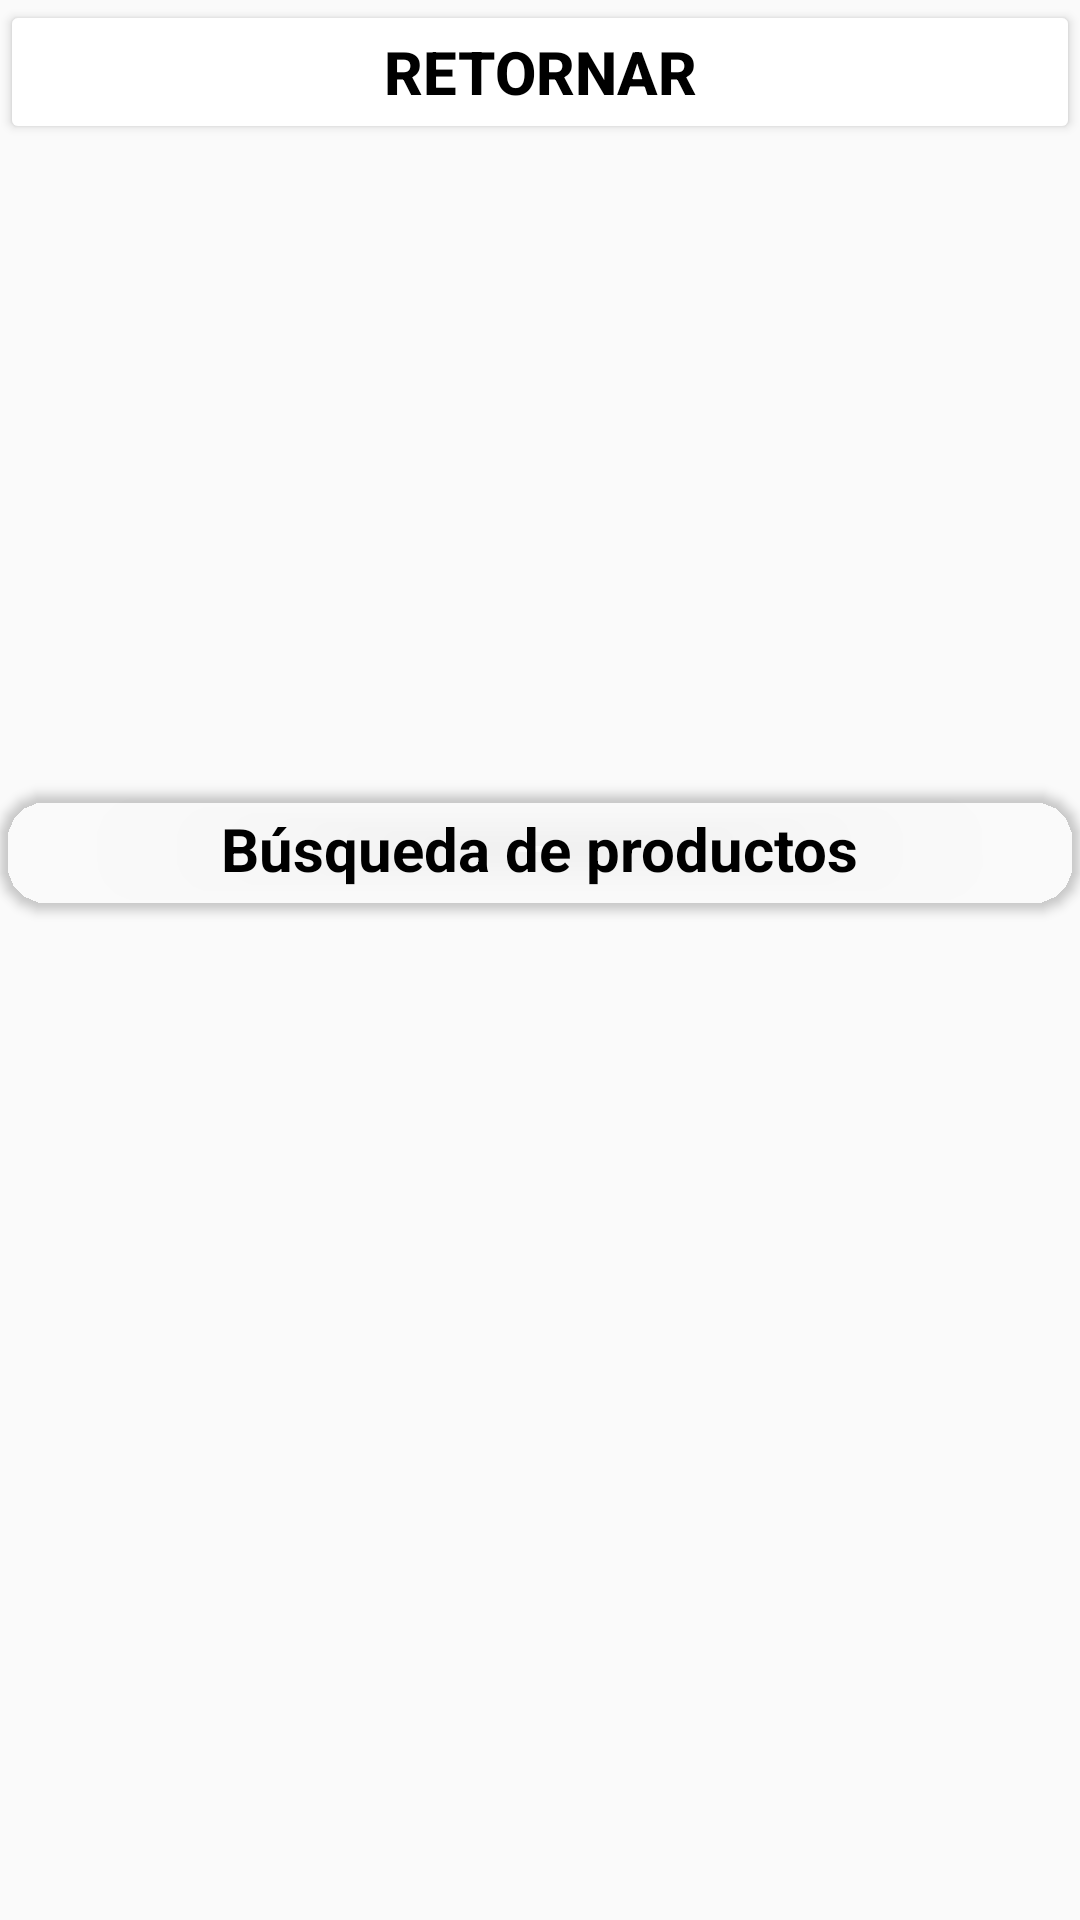

Here is an Android app screen rendered from its layout file. Give the layout XML and the strings, colors and styles it references.
<!-- AndroidManifest.xml: application theme Theme.CCPMOVIL -->
<!-- res/layout/activity_catalogo_productos.xml -->
<?xml version="1.0" encoding="utf-8"?>
<LinearLayout xmlns:android="http://schemas.android.com/apk/res/android"
    xmlns:app="http://schemas.android.com/apk/res-auto"
    xmlns:tools="http://schemas.android.com/tools"
    android:id="@+id/main"
    android:layout_width="match_parent"
    android:layout_height="match_parent"
    android:orientation="vertical"
    tools:context=".CatalogoProductos">

    <Button
        android:id="@+id/btnRegresarInicio"
        android:layout_width="match_parent"
        android:layout_height="wrap_content"
        android:layout_marginBottom="10dp"
        android:backgroundTint="@color/primary"
        android:text="@string/btnReturn"
        android:textColor="@color/black"
        android:textSize="20sp"
        android:textStyle="bold" />

    <ImageView
        android:id="@+id/imgCabecera"
        android:layout_width="match_parent"
        android:layout_height="190dp"
        android:layout_marginBottom="10dp"
        android:contentDescription="@string/img_descripcion"
        app:srcCompat="@drawable/products" />

    <androidx.cardview.widget.CardView
        android:layout_width="match_parent"
        android:layout_height="40dp"
        android:layout_gravity="center"
        android:layout_marginVertical="5dp"
        app:cardBackgroundColor="@color/primary"
        app:cardCornerRadius="16dp">

        <LinearLayout
            android:layout_width="match_parent"
            android:layout_height="match_parent"
            android:gravity="center">

            <TextView
                android:layout_width="wrap_content"
                android:layout_height="wrap_content"
                android:text="@string/product"
                android:textColor="@color/black"
                android:textSize="20sp"
                android:textStyle="bold" />

        </LinearLayout>

    </androidx.cardview.widget.CardView>

    <androidx.recyclerview.widget.RecyclerView
        android:id="@+id/recyclerViewAlbumes"
        android:layout_width="match_parent"
        android:layout_height="wrap_content"
        android:layout_margin="8dp"
        app:layout_constraintTop_toBottomOf="@id/imgCabecera" />

</LinearLayout>
<!-- resources referenced by this layout -->
<resources>
  <!-- drawable products: png bitmap (drawable, 303524 bytes) -->
  <string name="btnReturn">Retornar</string>
  <string name="img_descripcion">CCP</string>
  <string name="product">Búsqueda de productos</string>
  <style name="Theme.CCPMOVIL" parent="android:Theme.Material.Light.NoActionBar" />
  <!-- not gathered from this repository: default colours our renderer supplied (Android Studio template values) -->
  <color name="black">#FF000000</color>
</resources>
